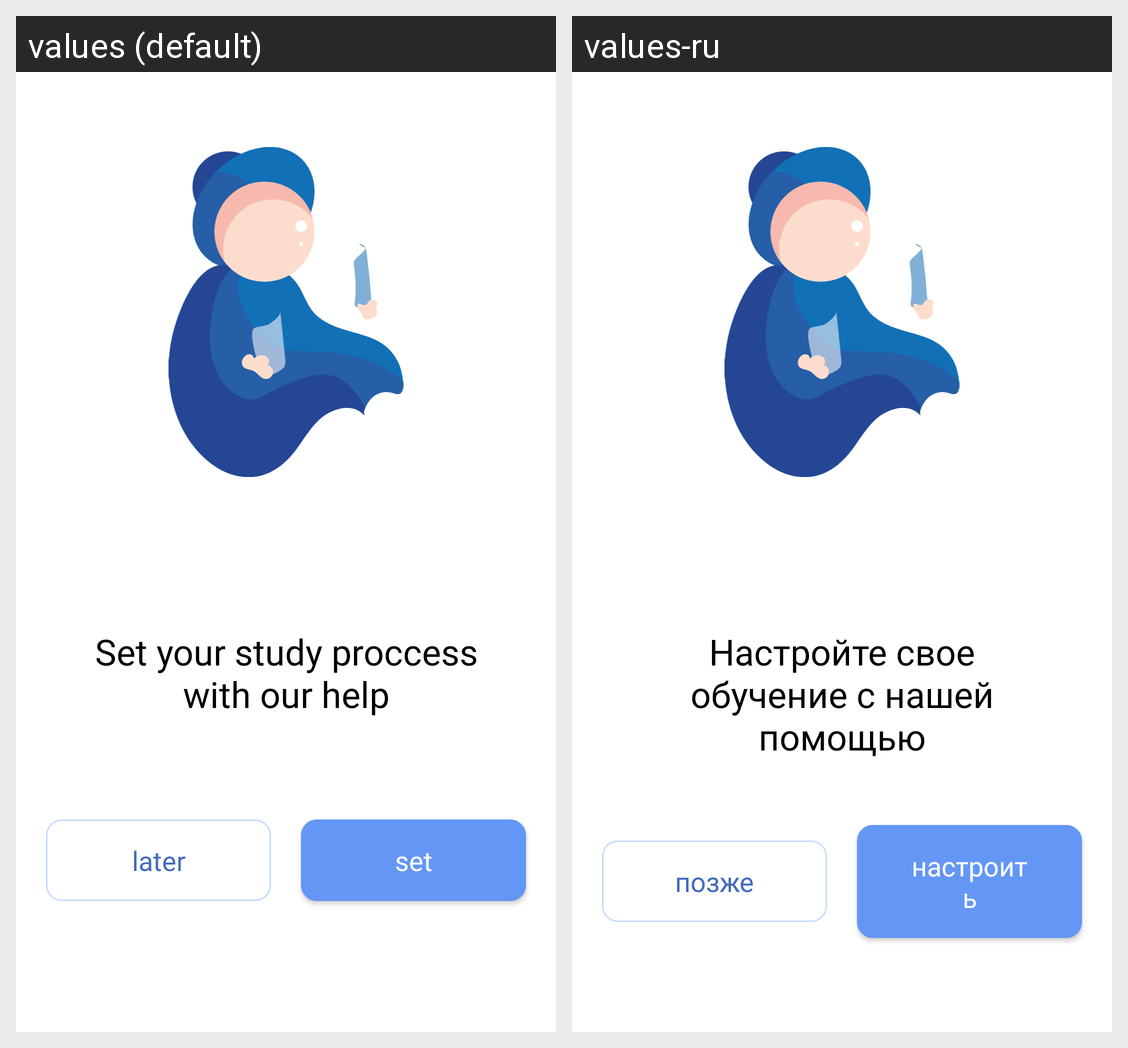

This grid shows one Android layout under two languages. Give, for every string resource on the screen, its name, the default text and each shown locale's text.
Android screen res/layout/start_help.xml rendered under 2 locales, left to right: values (default), values-ru. Device: Nexus 5 (rendered at 1080×1920; each locale shown at half size, 540×960, under a caption strip naming it); theme AppTheme.
Strings drawn on this screen, with the default value and each locale's value (text and hints the layout hard-codes, and strings that could not be matched under every locale, appear in the picture but are not listed):

start_help_title
  values: Set your study proccess with our help
  values-ru: Настройте свое обучение с нашей помощью

button_later
  values: later
  values-ru: позже

button_set
  values: set
  values-ru: настроить
